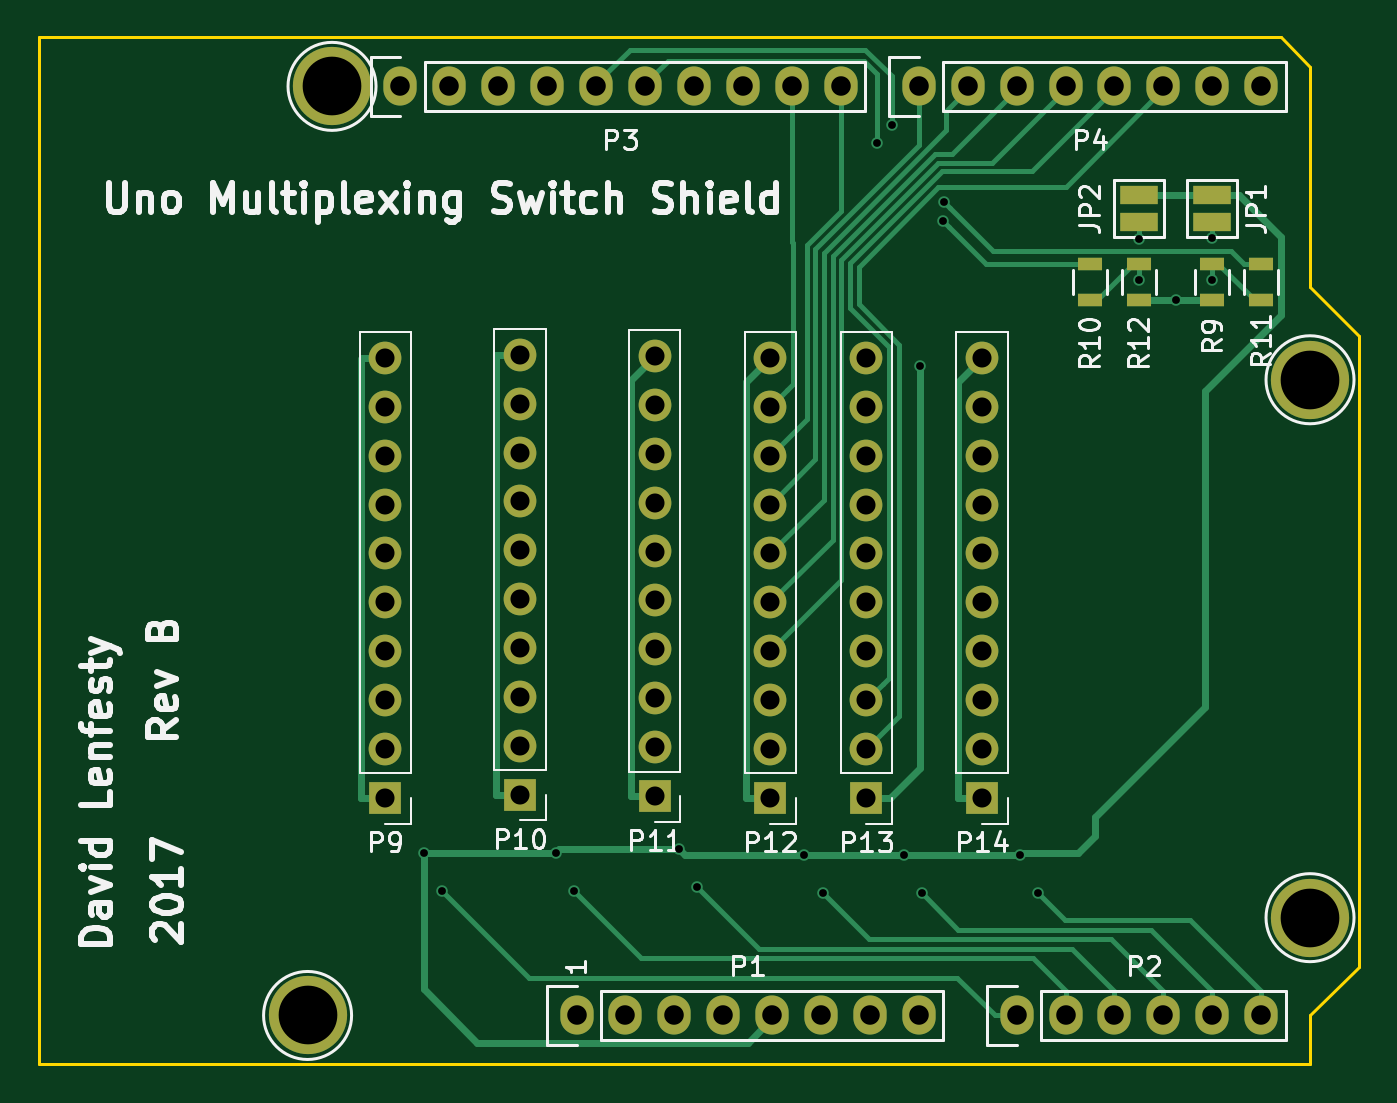
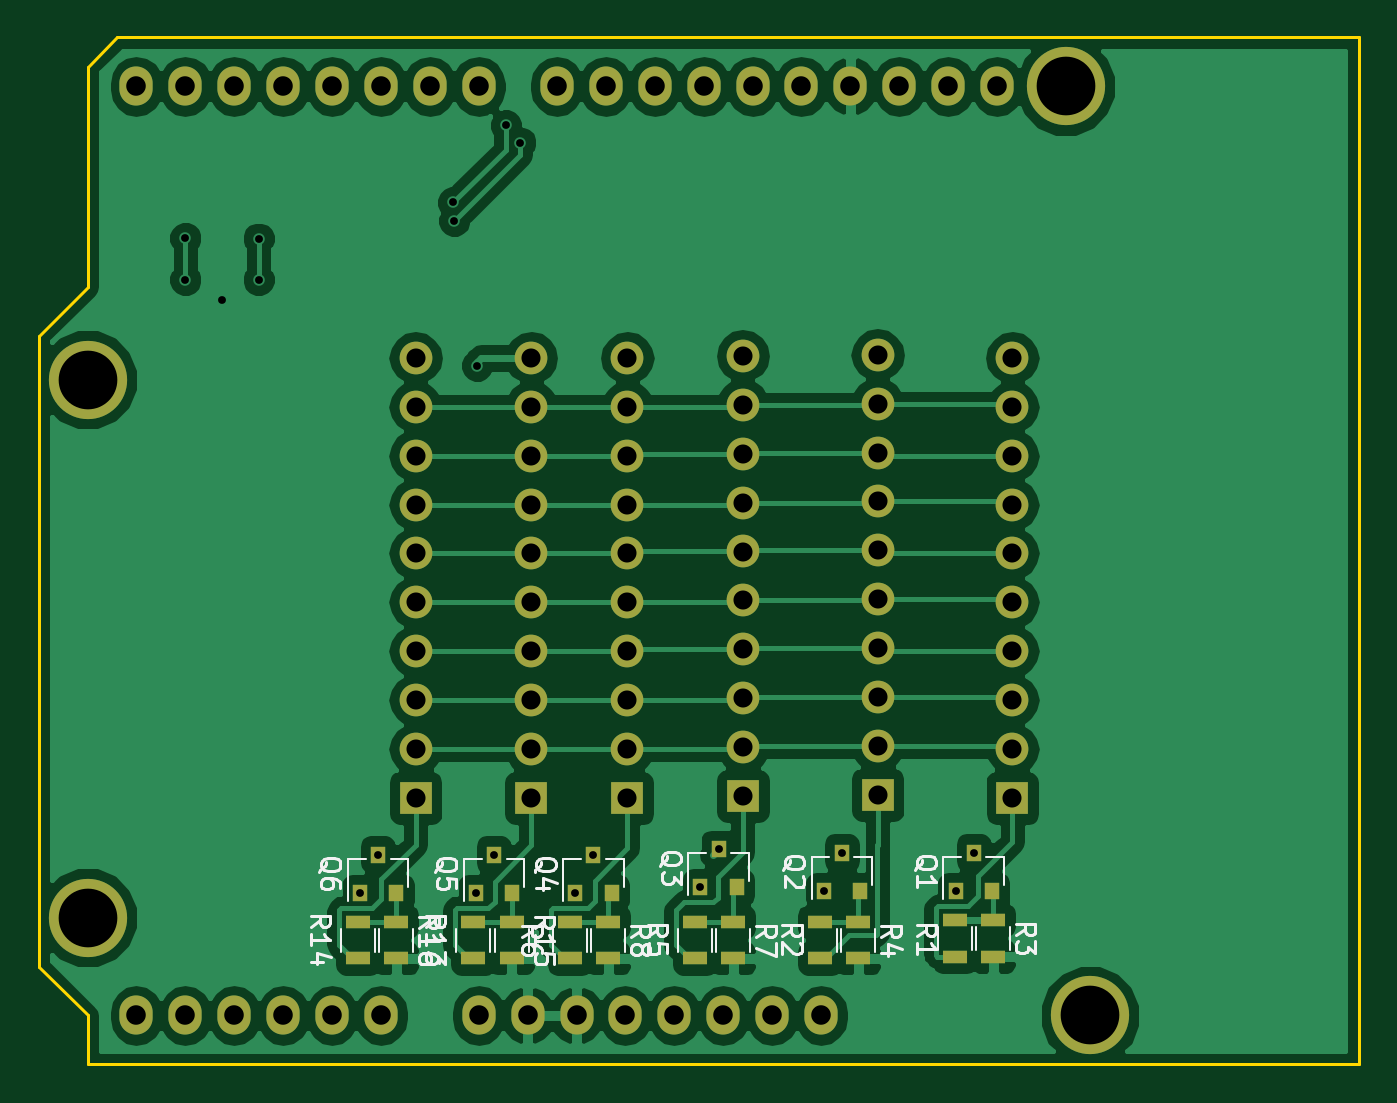
Circuit board: 8 layer files. Board 68.6 x 53.3 mm.
- bottom_copper: Uno-Switch-Shield-B.Cu.gbr (87597 bytes)
- bottom_mask: Uno-Switch-Shield-B.Mask.gbr (4056 bytes)
- bottom_silk: Uno-Switch-Shield-B.SilkS.gbr (17473 bytes)
- outline: Uno-Switch-Shield-Edge.Cuts.gbr (747 bytes)
- top_copper: Uno-Switch-Shield-F.Cu.gbr (11780 bytes)
- top_mask: Uno-Switch-Shield-F.Mask.gbr (3254 bytes)
- top_silk: Uno-Switch-Shield-F.SilkS.gbr (28840 bytes)
- drill: Uno-Switch-Shield.drl (1936 bytes)

=== bottom_copper: Uno-Switch-Shield-B.Cu.gbr (87597 bytes, source omitted) ===
=== bottom_mask: Uno-Switch-Shield-B.Mask.gbr ===
G04 #@! TF.FileFunction,Soldermask,Bot*
%FSLAX46Y46*%
G04 Gerber Fmt 4.6, Leading zero omitted, Abs format (unit mm)*
G04 Created by KiCad (PCBNEW 4.0.7) date 12/04/17 16:46:56*
%MOMM*%
%LPD*%
G01*
G04 APERTURE LIST*
%ADD10C,0.100000*%
%ADD11O,1.727200X2.032000*%
%ADD12C,4.064000*%
%ADD13R,0.800000X0.900000*%
%ADD14R,1.300000X0.700000*%
%ADD15R,1.700000X1.700000*%
%ADD16O,1.700000X1.700000*%
G04 APERTURE END LIST*
D10*
D11*
X138938000Y-123825000D03*
X141478000Y-123825000D03*
X144018000Y-123825000D03*
X146558000Y-123825000D03*
X149098000Y-123825000D03*
X151638000Y-123825000D03*
X154178000Y-123825000D03*
X156718000Y-123825000D03*
X161798000Y-123825000D03*
X164338000Y-123825000D03*
X166878000Y-123825000D03*
X169418000Y-123825000D03*
X171958000Y-123825000D03*
X174498000Y-123825000D03*
X129794000Y-75565000D03*
X132334000Y-75565000D03*
X134874000Y-75565000D03*
X137414000Y-75565000D03*
X139954000Y-75565000D03*
X142494000Y-75565000D03*
X145034000Y-75565000D03*
X147574000Y-75565000D03*
X150114000Y-75565000D03*
X152654000Y-75565000D03*
X156718000Y-75565000D03*
X159258000Y-75565000D03*
X161798000Y-75565000D03*
X164338000Y-75565000D03*
X166878000Y-75565000D03*
X169418000Y-75565000D03*
X171958000Y-75565000D03*
X174498000Y-75565000D03*
D12*
X124968000Y-123825000D03*
X177038000Y-118745000D03*
X126238000Y-75565000D03*
X177038000Y-90805000D03*
D13*
X156872782Y-117465000D03*
X154972782Y-117465000D03*
X155922782Y-115465000D03*
X162897228Y-117465000D03*
X160997228Y-117465000D03*
X161947228Y-115465000D03*
D14*
X156998000Y-118965000D03*
X156998000Y-120865000D03*
X162998000Y-118965000D03*
X162998000Y-120865000D03*
X154998000Y-118965000D03*
X154998000Y-120865000D03*
X160998000Y-118965000D03*
X160998000Y-120865000D03*
D13*
X131948000Y-117365000D03*
X130048000Y-117365000D03*
X130998000Y-115365000D03*
X138802770Y-117365000D03*
X136902770Y-117365000D03*
X137852770Y-115365000D03*
X145199448Y-117165000D03*
X143299448Y-117165000D03*
X144249448Y-115165000D03*
X151720610Y-117465000D03*
X149820610Y-117465000D03*
X150770610Y-115465000D03*
D14*
X131998000Y-118865000D03*
X131998000Y-120765000D03*
X138998000Y-118965000D03*
X138998000Y-120865000D03*
X129998000Y-118865000D03*
X129998000Y-120765000D03*
X136998000Y-118965000D03*
X136998000Y-120865000D03*
X145498000Y-118965000D03*
X145498000Y-120865000D03*
X151998000Y-118965000D03*
X151998000Y-120865000D03*
X143498000Y-118965000D03*
X143498000Y-120865000D03*
X149998000Y-118965000D03*
X149998000Y-120865000D03*
D15*
X128998000Y-112525000D03*
D16*
X128998000Y-109985000D03*
X128998000Y-107445000D03*
X128998000Y-104905000D03*
X128998000Y-102365000D03*
X128998000Y-99825000D03*
X128998000Y-97285000D03*
X128998000Y-94745000D03*
X128998000Y-92205000D03*
X128998000Y-89665000D03*
D15*
X135998000Y-112365000D03*
D16*
X135998000Y-109825000D03*
X135998000Y-107285000D03*
X135998000Y-104745000D03*
X135998000Y-102205000D03*
X135998000Y-99665000D03*
X135998000Y-97125000D03*
X135998000Y-94585000D03*
X135998000Y-92045000D03*
X135998000Y-89505000D03*
D15*
X142998000Y-112425000D03*
D16*
X142998000Y-109885000D03*
X142998000Y-107345000D03*
X142998000Y-104805000D03*
X142998000Y-102265000D03*
X142998000Y-99725000D03*
X142998000Y-97185000D03*
X142998000Y-94645000D03*
X142998000Y-92105000D03*
X142998000Y-89565000D03*
D15*
X148998000Y-112525000D03*
D16*
X148998000Y-109985000D03*
X148998000Y-107445000D03*
X148998000Y-104905000D03*
X148998000Y-102365000D03*
X148998000Y-99825000D03*
X148998000Y-97285000D03*
X148998000Y-94745000D03*
X148998000Y-92205000D03*
X148998000Y-89665000D03*
D15*
X153998000Y-112525000D03*
D16*
X153998000Y-109985000D03*
X153998000Y-107445000D03*
X153998000Y-104905000D03*
X153998000Y-102365000D03*
X153998000Y-99825000D03*
X153998000Y-97285000D03*
X153998000Y-94745000D03*
X153998000Y-92205000D03*
X153998000Y-89665000D03*
D15*
X159998000Y-112525000D03*
D16*
X159998000Y-109985000D03*
X159998000Y-107445000D03*
X159998000Y-104905000D03*
X159998000Y-102365000D03*
X159998000Y-99825000D03*
X159998000Y-97285000D03*
X159998000Y-94745000D03*
X159998000Y-92205000D03*
X159998000Y-89665000D03*
M02*

=== bottom_silk: Uno-Switch-Shield-B.SilkS.gbr (17473 bytes, source omitted) ===
=== outline: Uno-Switch-Shield-Edge.Cuts.gbr ===
G04 #@! TF.FileFunction,Profile,NP*
%FSLAX46Y46*%
G04 Gerber Fmt 4.6, Leading zero omitted, Abs format (unit mm)*
G04 Created by KiCad (PCBNEW 4.0.7) date 12/04/17 16:46:56*
%MOMM*%
%LPD*%
G01*
G04 APERTURE LIST*
%ADD10C,0.100000*%
%ADD11C,0.150000*%
G04 APERTURE END LIST*
D10*
D11*
X177038000Y-74549000D02*
X175514000Y-73025000D01*
X177038000Y-85979000D02*
X177038000Y-74549000D01*
X179578000Y-88519000D02*
X177038000Y-85979000D01*
X179578000Y-121285000D02*
X179578000Y-88519000D01*
X177038000Y-123825000D02*
X179578000Y-121285000D01*
X177038000Y-126365000D02*
X177038000Y-123825000D01*
X110998000Y-126365000D02*
X177038000Y-126365000D01*
X110998000Y-73025000D02*
X110998000Y-126365000D01*
X175514000Y-73025000D02*
X110998000Y-73025000D01*
M02*

=== top_copper: Uno-Switch-Shield-F.Cu.gbr (11780 bytes, source omitted) ===
=== top_mask: Uno-Switch-Shield-F.Mask.gbr ===
G04 #@! TF.FileFunction,Soldermask,Top*
%FSLAX46Y46*%
G04 Gerber Fmt 4.6, Leading zero omitted, Abs format (unit mm)*
G04 Created by KiCad (PCBNEW 4.0.7) date 12/04/17 16:46:56*
%MOMM*%
%LPD*%
G01*
G04 APERTURE LIST*
%ADD10C,0.100000*%
%ADD11O,1.727200X2.032000*%
%ADD12C,4.064000*%
%ADD13R,2.000000X1.000000*%
%ADD14R,1.300000X0.700000*%
%ADD15R,1.700000X1.700000*%
%ADD16O,1.700000X1.700000*%
G04 APERTURE END LIST*
D10*
D11*
X138938000Y-123825000D03*
X141478000Y-123825000D03*
X144018000Y-123825000D03*
X146558000Y-123825000D03*
X149098000Y-123825000D03*
X151638000Y-123825000D03*
X154178000Y-123825000D03*
X156718000Y-123825000D03*
X161798000Y-123825000D03*
X164338000Y-123825000D03*
X166878000Y-123825000D03*
X169418000Y-123825000D03*
X171958000Y-123825000D03*
X174498000Y-123825000D03*
X129794000Y-75565000D03*
X132334000Y-75565000D03*
X134874000Y-75565000D03*
X137414000Y-75565000D03*
X139954000Y-75565000D03*
X142494000Y-75565000D03*
X145034000Y-75565000D03*
X147574000Y-75565000D03*
X150114000Y-75565000D03*
X152654000Y-75565000D03*
X156718000Y-75565000D03*
X159258000Y-75565000D03*
X161798000Y-75565000D03*
X164338000Y-75565000D03*
X166878000Y-75565000D03*
X169418000Y-75565000D03*
X171958000Y-75565000D03*
X174498000Y-75565000D03*
D12*
X124968000Y-123825000D03*
X177038000Y-118745000D03*
X126238000Y-75565000D03*
X177038000Y-90805000D03*
D13*
X171958000Y-81215000D03*
X171958000Y-82615000D03*
X168148000Y-81215000D03*
X168148000Y-82615000D03*
D14*
X174498000Y-86675000D03*
X174498000Y-84775000D03*
X165608000Y-84775000D03*
X165608000Y-86675000D03*
X171958000Y-84775000D03*
X171958000Y-86675000D03*
X168148000Y-84775000D03*
X168148000Y-86675000D03*
D15*
X128998000Y-112525000D03*
D16*
X128998000Y-109985000D03*
X128998000Y-107445000D03*
X128998000Y-104905000D03*
X128998000Y-102365000D03*
X128998000Y-99825000D03*
X128998000Y-97285000D03*
X128998000Y-94745000D03*
X128998000Y-92205000D03*
X128998000Y-89665000D03*
D15*
X135998000Y-112365000D03*
D16*
X135998000Y-109825000D03*
X135998000Y-107285000D03*
X135998000Y-104745000D03*
X135998000Y-102205000D03*
X135998000Y-99665000D03*
X135998000Y-97125000D03*
X135998000Y-94585000D03*
X135998000Y-92045000D03*
X135998000Y-89505000D03*
D15*
X142998000Y-112425000D03*
D16*
X142998000Y-109885000D03*
X142998000Y-107345000D03*
X142998000Y-104805000D03*
X142998000Y-102265000D03*
X142998000Y-99725000D03*
X142998000Y-97185000D03*
X142998000Y-94645000D03*
X142998000Y-92105000D03*
X142998000Y-89565000D03*
D15*
X148998000Y-112525000D03*
D16*
X148998000Y-109985000D03*
X148998000Y-107445000D03*
X148998000Y-104905000D03*
X148998000Y-102365000D03*
X148998000Y-99825000D03*
X148998000Y-97285000D03*
X148998000Y-94745000D03*
X148998000Y-92205000D03*
X148998000Y-89665000D03*
D15*
X153998000Y-112525000D03*
D16*
X153998000Y-109985000D03*
X153998000Y-107445000D03*
X153998000Y-104905000D03*
X153998000Y-102365000D03*
X153998000Y-99825000D03*
X153998000Y-97285000D03*
X153998000Y-94745000D03*
X153998000Y-92205000D03*
X153998000Y-89665000D03*
D15*
X159998000Y-112525000D03*
D16*
X159998000Y-109985000D03*
X159998000Y-107445000D03*
X159998000Y-104905000D03*
X159998000Y-102365000D03*
X159998000Y-99825000D03*
X159998000Y-97285000D03*
X159998000Y-94745000D03*
X159998000Y-92205000D03*
X159998000Y-89665000D03*
M02*

=== top_silk: Uno-Switch-Shield-F.SilkS.gbr (28840 bytes, source omitted) ===
=== drill: Uno-Switch-Shield.drl ===
M48
;DRILL file {KiCad 4.0.7} date 12/04/17 16:46:58
;FORMAT={-:-/ absolute / inch / decimal}
FMAT,2
INCH,TZ
T1C0.016
T2C0.039
T3C0.040
T4C0.120
%
G90
G05
M72
T1
X5.1574Y-4.5419
X5.1948Y-4.6207
X5.4273Y-4.5419
X5.4647Y-4.6207
X5.6791Y-4.5341
X5.7165Y-4.6128
X5.9359Y-4.5459
X5.9733Y-4.6246
X6.085Y-3.09
X6.1146Y-3.055
X6.1387Y-4.5459
X6.1731Y-3.5459
X6.1761Y-4.6246
X6.22Y-3.25
X6.2222Y-3.2124
X6.3759Y-4.5459
X6.4133Y-4.6246
X6.62Y-3.2864
X6.62Y-3.37
X6.695Y-3.4124
X6.77Y-3.285
X6.77Y-3.37
T2
X5.0787Y-3.5301
X5.0787Y-3.6301
X5.0787Y-3.7301
X5.0787Y-3.8301
X5.0787Y-3.9301
X5.0787Y-4.0301
X5.0787Y-4.1301
X5.0787Y-4.2301
X5.0787Y-4.3301
X5.0787Y-4.4301
X5.3543Y-3.5238
X5.3543Y-3.6238
X5.3543Y-3.7238
X5.3543Y-3.8238
X5.3543Y-3.9238
X5.3543Y-4.0238
X5.3543Y-4.1238
X5.3543Y-4.2238
X5.3543Y-4.3238
X5.3543Y-4.4238
X5.6298Y-3.5262
X5.6298Y-3.6262
X5.6298Y-3.7262
X5.6298Y-3.8262
X5.6298Y-3.9262
X5.6298Y-4.0262
X5.6298Y-4.1262
X5.6298Y-4.2262
X5.6298Y-4.3262
X5.6298Y-4.4262
X5.8661Y-3.5301
X5.8661Y-3.6301
X5.8661Y-3.7301
X5.8661Y-3.8301
X5.8661Y-3.9301
X5.8661Y-4.0301
X5.8661Y-4.1301
X5.8661Y-4.2301
X5.8661Y-4.3301
X5.8661Y-4.4301
X6.0629Y-3.5301
X6.0629Y-3.6301
X6.0629Y-3.7301
X6.0629Y-3.8301
X6.0629Y-3.9301
X6.0629Y-4.0301
X6.0629Y-4.1301
X6.0629Y-4.2301
X6.0629Y-4.3301
X6.0629Y-4.4301
X6.2991Y-3.5301
X6.2991Y-3.6301
X6.2991Y-3.7301
X6.2991Y-3.8301
X6.2991Y-3.9301
X6.2991Y-4.0301
X6.2991Y-4.1301
X6.2991Y-4.2301
X6.2991Y-4.3301
X6.2991Y-4.4301
T3
X5.11Y-2.975
X5.21Y-2.975
X5.31Y-2.975
X5.41Y-2.975
X5.47Y-4.875
X5.51Y-2.975
X5.57Y-4.875
X5.61Y-2.975
X5.67Y-4.875
X5.71Y-2.975
X5.77Y-4.875
X5.81Y-2.975
X5.87Y-4.875
X5.91Y-2.975
X5.97Y-4.875
X6.01Y-2.975
X6.07Y-4.875
X6.17Y-2.975
X6.17Y-4.875
X6.27Y-2.975
X6.37Y-2.975
X6.37Y-4.875
X6.47Y-2.975
X6.47Y-4.875
X6.57Y-2.975
X6.57Y-4.875
X6.67Y-2.975
X6.67Y-4.875
X6.77Y-2.975
X6.77Y-4.875
X6.87Y-2.975
X6.87Y-4.875
T4
X4.92Y-4.875
X4.97Y-2.975
X6.97Y-3.575
X6.97Y-4.675
T0
M30
